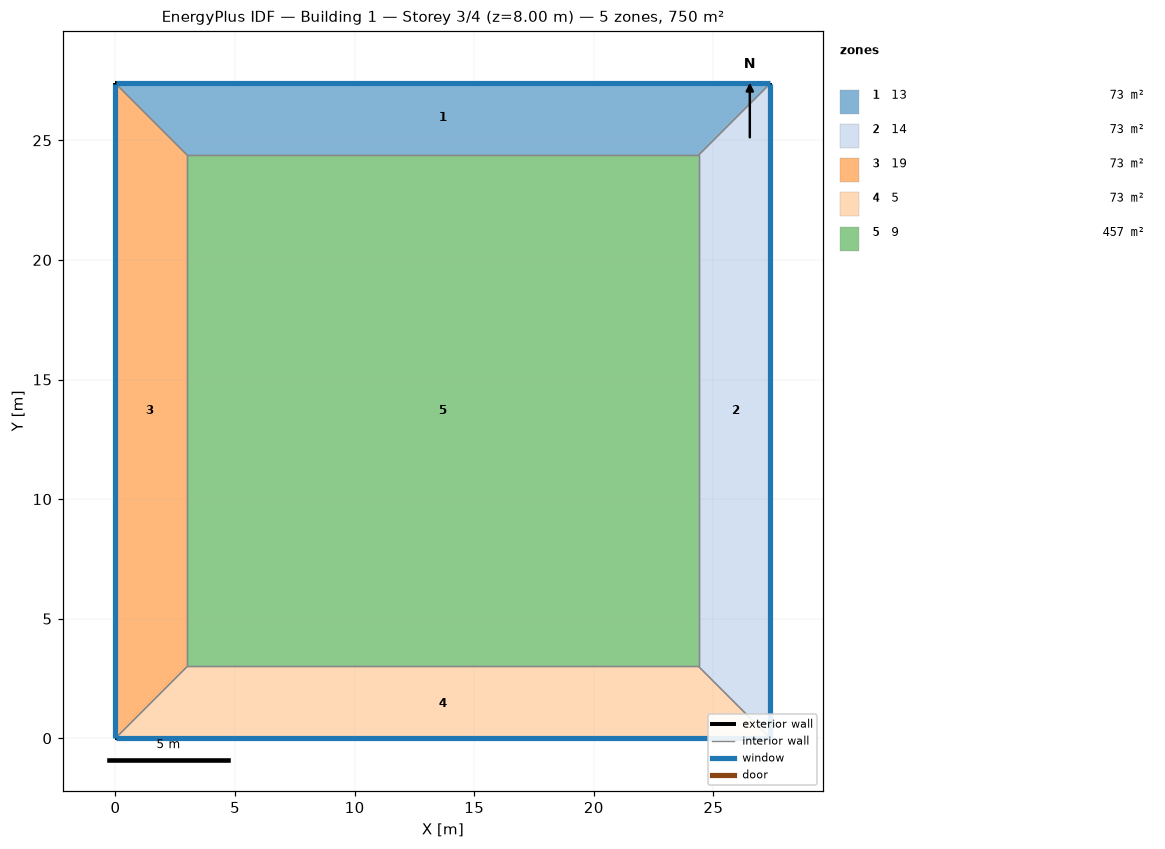
=== STOREY PLAN SPEC (per zone: floor XY polygon, exterior-wall plan segments, windows/doors) ===
zone 1: 13  (73.1 m²)
  floor: (0.00, 27.38) (27.38, 27.38) (24.38, 24.38) (3.00, 24.38)
  exterior wall: (27.38, 27.38) – (0.00, 27.38)  [27.4 m]
    window: (27.36, 27.38) – (0.03, 27.38)  [34.0 m²]
  interior walls: 3
zone 2: 14  (73.1 m²)
  floor: (27.38, 27.38) (27.38, 0.00) (24.38, 3.00) (24.38, 24.38)
  exterior wall: (27.38, 0.00) – (27.38, 27.38)  [27.4 m]
    window: (27.38, 0.03) – (27.38, 27.36)  [34.0 m²]
  interior walls: 3
zone 3: 19  (73.1 m²)
  floor: (0.00, 0.00) (0.00, 27.38) (3.00, 24.38) (3.00, 3.00)
  exterior wall: (0.00, 27.38) – (0.00, 0.00)  [27.4 m]
    window: (0.00, 27.36) – (0.00, 0.03)  [34.0 m²]
  interior walls: 3
zone 4: 5  (73.1 m²)
  floor: (27.38, 0.00) (0.00, 0.00) (3.00, 3.00) (24.38, 3.00)
  exterior wall: (0.00, 0.00) – (27.38, 0.00)  [27.4 m]
    window: (0.03, 0.00) – (27.36, 0.00)  [34.0 m²]
  interior walls: 3
zone 5: 9  (457.2 m²)
  floor: (3.00, 3.00) (3.00, 24.38) (24.38, 24.38) (24.38, 3.00)
  interior walls: 4

=== DERIVED (storey summary) ===
Building: Building 1
Storey: 3 of 4  (floor level z = 8.00 m)
Storey gross floor area: 749.7 m²
Zones on this storey: 5
  - 13: floor 73.1 m²; exterior wall 27.4 m (109.5 m²); 1 window(s) 34.0 m²; WWR 31.0%
  - 14: floor 73.1 m²; exterior wall 27.4 m (109.5 m²); 1 window(s) 34.0 m²; WWR 31.0%
  - 19: floor 73.1 m²; exterior wall 27.4 m (109.5 m²); 1 window(s) 34.0 m²; WWR 31.0%
  - 5: floor 73.1 m²; exterior wall 27.4 m (109.5 m²); 1 window(s) 34.0 m²; WWR 31.0%
  - 9: floor 457.2 m²
Zone adjacency (shared interzone walls):
  - 13 ↔ 14
  - 13 ↔ 19
  - 13 ↔ 9
  - 14 ↔ 5
  - 14 ↔ 9
  - 19 ↔ 5
  - 19 ↔ 9
  - 5 ↔ 9